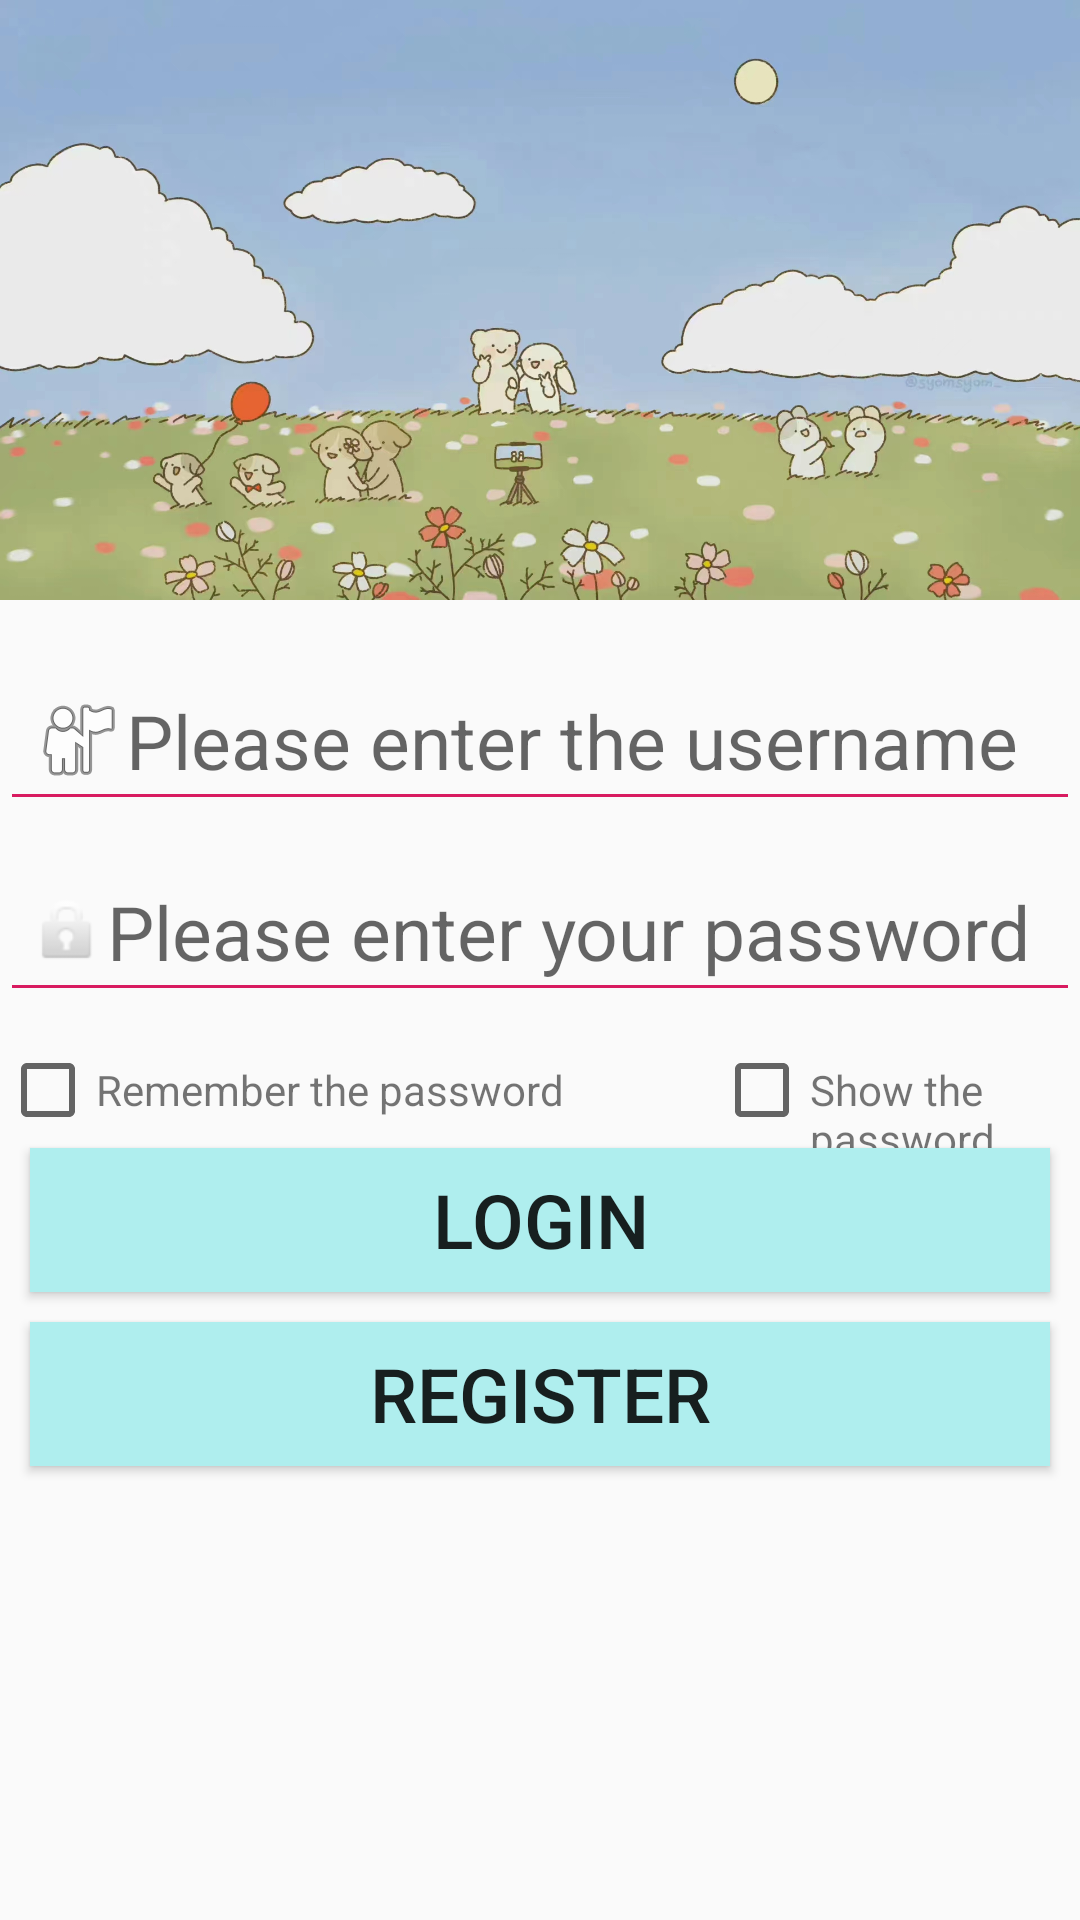

Reconstruct the res/layout file that produces this screen, plus the resources it refers to.
<!-- AndroidManifest.xml: application theme AppTheme -->
<!-- res/layout/activity_main.xml -->
<?xml version="1.0" encoding="utf-8"?>
<LinearLayout xmlns:android="http://schemas.android.com/apk/res/android"
    xmlns:app="http://schemas.android.com/apk/res-auto"
    xmlns:tools="http://schemas.android.com/tools"
    android:layout_width="match_parent"
    android:layout_height="match_parent"
    android:orientation="vertical"
    tools:context=".MainActivity"
    >

    <ImageView
        android:layout_width="wrap_content"
        android:layout_height="200dp"
        android:background="@drawable/main"/>

    <EditText
        android:id="@+id/username"
        android:layout_width="match_parent"
        android:layout_height="wrap_content"
        android:layout_marginTop="20dp"
        android:hint="Please enter the username"
        android:textSize="25dp"
        android:drawableLeft="@android:drawable/ic_menu_myplaces"
        android:backgroundTint="#D81B60"
        android:padding="10dp"
       />


    <EditText
        android:id="@+id/password"
        android:layout_width="match_parent"
        android:layout_height="wrap_content"
        android:layout_marginTop="10dp"
        android:hint="Please enter your password"
        android:textSize="25dp"
        android:drawableLeft="@android:drawable/ic_lock_idle_lock"
        android:backgroundTint="#D81B60"
        android:padding="10dp"/>

    <LinearLayout
        android:layout_width="match_parent"
        android:layout_height="wrap_content"
        android:orientation="horizontal"
        android:layout_marginTop="10dp">
        <CheckBox
            android:id="@+id/remember"
            android:layout_width="wrap_content"
            android:layout_height="wrap_content"/>

        <TextView
            android:layout_width="wrap_content"
            android:layout_height="wrap_content"
            android:text="Remember the password"
            android:textSize="14sp" />

        <CheckBox
            android:id="@+id/show"
            android:layout_width="wrap_content"
            android:layout_height="wrap_content"
            android:layout_marginStart="50dp" />

        <TextView
            android:layout_width="wrap_content"
            android:layout_height="wrap_content"
            android:text="Show the password"
            android:textSize="14sp" />

    </LinearLayout>

    <Button
        android:id="@+id/login"
        android:layout_width="match_parent"
        android:layout_height="wrap_content"
        android:text="Login"
        android:textSize="25sp"
        android:background="#AFEEEE"
        android:layout_marginHorizontal="10dp"
        android:layout_gravity="center"/>
    <Button
        android:id="@+id/register"
        android:layout_width="match_parent"
        android:layout_height="wrap_content"
        android:text="Register"
        android:textSize="25sp"
        android:background="#AFEEEE"
        android:layout_marginTop="10dp"
        android:layout_marginHorizontal="10dp"
        android:layout_gravity="center"/>

</LinearLayout>
<!-- resources referenced by this layout -->
<resources>
  <!-- drawable main: jpg bitmap (drawable, 436764 bytes) -->
  <style name="AppTheme" parent="Theme.AppCompat.Light.DarkActionBar">
          
          <item name="colorPrimary">@color/colorPrimary</item>
          <item name="colorPrimaryDark">@color/colorPrimaryDark</item>
          <item name="colorAccent">@color/colorAccent</item>
      </style>
  <color name="colorPrimary">#5F9EA0</color>
  <color name="colorPrimaryDark">#9A9A9A</color>
  <color name="colorAccent">#D81B60</color>
</resources>
